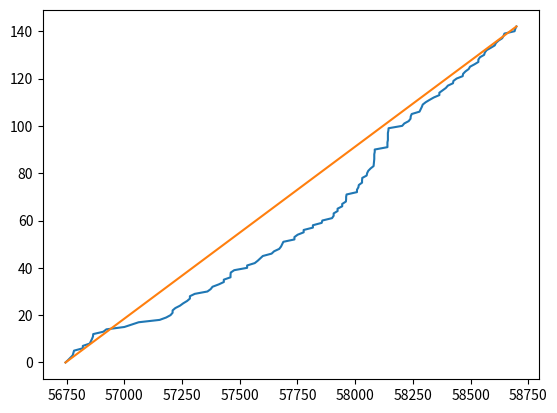

This chart was generated by the following Python code:
from datetime import datetime, time
import json
import numpy as np
import matplotlib.pyplot as plt
import calendar

time_list = []
number_of_coughs = 0
out_file = open(f"coughs_{datetime.now()}.txt", "a")
start = datetime.now().time()
while False:
    coughs = input(f"coughs? ({number_of_coughs} to date)")
    moment = datetime.now().time() - start
    out_file.write(f"{coughs} coughs at time {moment} \n")
    if coughs == "yeet":
        break
    number_of_coughs += 1

out_file.close()

# json.dump({"number of coughs": time_list}, out_file)

start_time = time(15, 30, 0)
time_objects_list = [time(15, 45, 45),
time(15, 45, 56),
time(15, 46, 6),
time(15, 46, 16),
time(15, 46, 19),
time(15, 46, 22),
time(15, 47, 0),
time(15, 47, 0),
time(15, 47, 30),
time(15, 47, 35),
time(15, 47, 40),
time(15, 47, 44),
time(15, 47, 45),
time(15, 48, 29),
time(15, 48, 42),
time(15, 50, 0),
time(15, 50, 31),
time(15, 51, 2),
time(15, 52, 33),
time(15, 53, 1),
time(15, 53, 20),
time(15, 53, 29),
time(15, 53, 29),
time(15, 53, 41),
time(15, 54, 1),
time(15, 54, 15),
time(15, 54, 32),
time(15, 54, 44),
time(15, 54, 44),
time(15, 55, 5),
time(15, 56, 0),
time(15, 56, 14),
time(15, 56, 22),
time(15, 56, 49),
time(15, 57, 11),
time(15, 57, 11),
time(15, 57, 40),
time(15, 57, 40),
time(15, 57, 41),
time(15, 57, 56),
time(15, 58, 52),
time(15, 58, 52),
time(15, 59, 25),
time(15, 59, 38),
time(15, 59, 49),
time(16, 00, 0),
time(16, 00, 38),
time(16, 00, 49),
time(16, 1, 11),
time(16, 1, 19),
time(16, 1, 24),
time(16, 1, 29),
time(16, 2, 17),
time(16, 2, 17),
time(16, 2, 31),
time(16, 2, 57),
time(16, 2, 57),
time(16, 3, 37),
time(16, 3, 37),
time(16, 4, 15),
time(16, 4, 18),
time(16, 5, 00),
time(16, 5, 7),
time(16, 5, 7),
time(16, 5, 24),
time(16, 5, 24),
time(16, 5, 44),
time(16, 5, 44),
time(16, 6, 00),
time(16, 6,1),
time(16, 6, 1),
time(16, 6, 3),
time(16, 6, 48),
time(16, 6, 48),
time(16, 6, 54),
time(16, 6, 56),
time(16, 7, 10),
time(16, 7, 10),
time(16, 7, 11),
time(16, 7, 30),
time(16, 7, 32),
time(16, 7, 37),
time(16, 7, 47),
time(16, 8, 0),
time(16, 8, 1),
time(16, 8, 2),
time(16, 8, 3),
time(16, 8, 3),
time(16, 8, 3),
time(16, 8, 5),
time(16, 8, 5),
time(16, 9, 0),
time(16, 9, 0),
time(16, 9, 0),
time(16, 9, 2),
time(16, 9, 2),
time(16, 9, 2),
time(16, 9, 2),
time(16, 9, 4),
time(16, 9, 5),
time(16, 10, 4),
time(16, 10, 13),
time(16, 10, 32),
time(16, 10, 40),
time(16, 10, 41),
time(16, 10, 45),
time(16, 11, 19),
time(16, 11, 24),
time(16, 11, 29),
time(16, 11, 33),
time(16, 11, 46),
time(16, 12, 3),
time(16, 12, 21),
time(16, 12, 45),
time(16, 12, 45),
time(16, 12, 59),
time(16, 13, 13),
time(16, 13, 22),
time(16, 13, 44),
time(16, 13, 46),
time(16, 14, 00),
time(16, 14, 26),
time(16, 14, 28),
time(16, 14, 38),
time(16, 14, 52),
time(16, 14, 58),
time(16, 15, 17),
time(16, 15, 34),
time(16, 15, 34),
time(16, 15, 41),
time(16, 15, 59),
time(16, 16, 2),
time(16, 16, 10),
time(16, 16, 28),
time(16, 16, 45),
time(16, 16, 50),
time(16, 17, 1),
time(16, 17, 17),
time(16, 17, 23),
time(16, 17, 27),
time(16, 18, 11),
time(16, 18, 14),
time(16, 18, 19)]

seconds_list = []

for time in time_objects_list:
    seconds_list.append(time.hour*3600 + time.minute*60 + time.second)
position_list = [i for i in range(len(seconds_list))]
seconds_array = np.array(seconds_list)
plt.plot(seconds_list, position_list)
plt.plot([seconds_list[0], seconds_list[-1]], [position_list[0], position_list[-1]])
# plt.hist(seconds_list, bins=25)
plt.show()
